8-way image classification set "vgg19_TVT" from GitHub (MeganRows/MangroveCNN); label vocabulary: acrostichum aureum, bruguiera cylindrica, bruguiera gymnorhiza, bruguiera sexangula, camptostemon philippensis, ceriops decandra, lumnitzera racemosa, sonneratia alba.

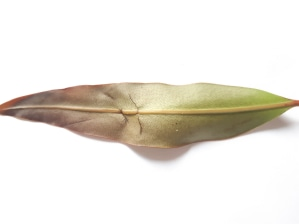
Label: acrostichum aureum

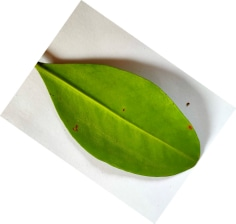
Label: bruguiera gymnorhiza

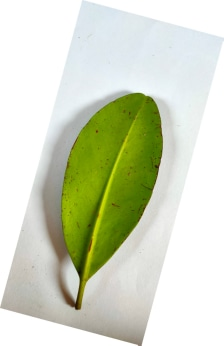
Label: ceriops decandra

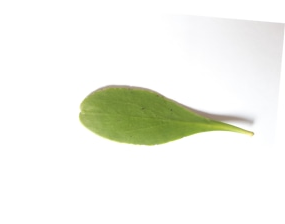
Label: lumnitzera racemosa

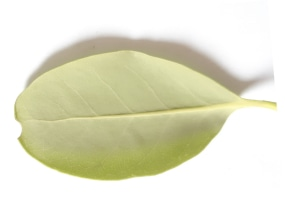
Label: camptostemon philippensis

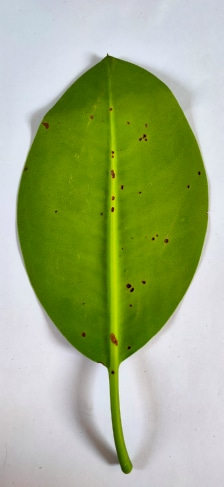
Label: bruguiera sexangula
